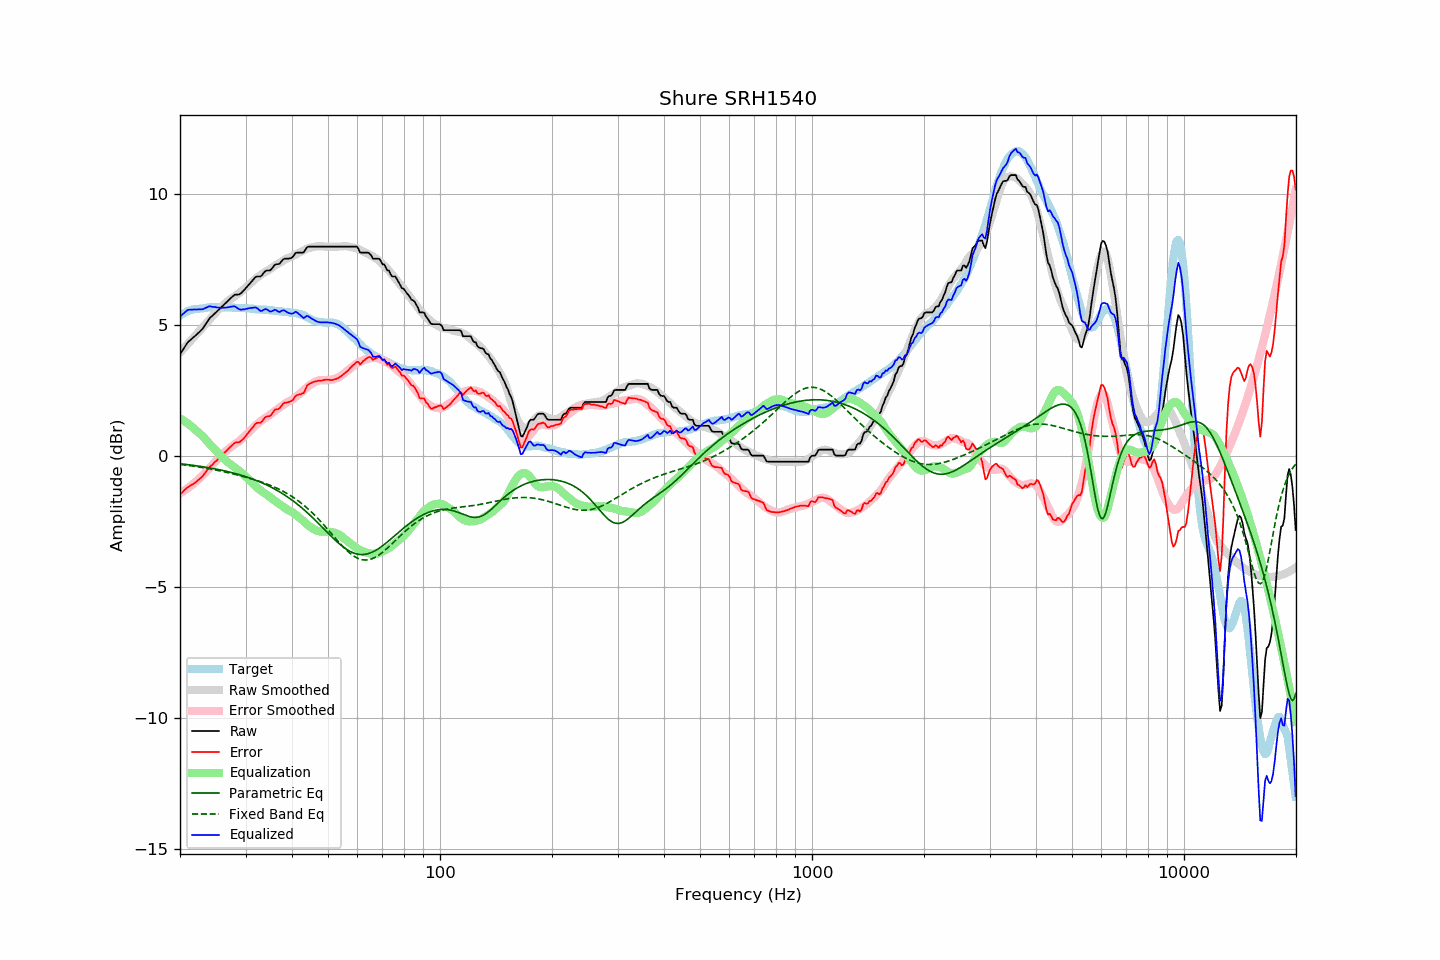

Data behind this chart, as committed beside it:
frequency, raw, error, smoothed, error_smoothed, equalization, parametric_eq, fixed_band_eq, equalized_raw, equalized_smoothed, target
20.00, 3.89, -1.47, 3.95, -1.43, 1.43, -0.30, -0.33, 5.32, 5.38, 5.36
20.20, 3.98, -1.42, 4.01, -1.40, 1.40, -0.31, -0.33, 5.37, 5.41, 5.40
20.40, 4.07, -1.36, 4.08, -1.36, 1.36, -0.31, -0.34, 5.43, 5.44, 5.43
20.61, 4.17, -1.29, 4.15, -1.31, 1.31, -0.32, -0.35, 5.48, 5.46, 5.46
20.81, 4.26, -1.24, 4.22, -1.27, 1.27, -0.33, -0.36, 5.53, 5.49, 5.50
21.02, 4.35, -1.19, 4.28, -1.23, 1.23, -0.34, -0.36, 5.58, 5.51, 5.54
21.23, 4.40, -1.15, 4.35, -1.18, 1.18, -0.34, -0.37, 5.58, 5.53, 5.55
21.44, 4.45, -1.12, 4.42, -1.13, 1.13, -0.35, -0.38, 5.58, 5.55, 5.57
21.66, 4.51, -1.08, 4.49, -1.08, 1.08, -0.36, -0.39, 5.59, 5.57, 5.59
21.87, 4.56, -1.04, 4.56, -1.03, 1.03, -0.37, -0.40, 5.59, 5.59, 5.60
22.09, 4.61, -1.00, 4.63, -0.98, 0.98, -0.38, -0.41, 5.59, 5.60, 5.61
22.31, 4.67, -0.94, 4.69, -0.92, 0.92, -0.39, -0.42, 5.59, 5.62, 5.61
22.54, 4.73, -0.89, 4.76, -0.87, 0.87, -0.39, -0.43, 5.59, 5.63, 5.62
22.76, 4.79, -0.84, 4.83, -0.81, 0.81, -0.40, -0.44, 5.60, 5.63, 5.63
22.99, 4.85, -0.78, 4.89, -0.75, 0.75, -0.41, -0.45, 5.60, 5.64, 5.63
23.22, 4.94, -0.70, 4.96, -0.69, 0.69, -0.42, -0.46, 5.62, 5.65, 5.64
23.45, 5.03, -0.62, 5.03, -0.62, 0.62, -0.43, -0.47, 5.65, 5.65, 5.65
23.69, 5.13, -0.53, 5.10, -0.55, 0.55, -0.44, -0.48, 5.68, 5.66, 5.66
23.92, 5.22, -0.45, 5.18, -0.49, 0.49, -0.45, -0.49, 5.71, 5.66, 5.67
24.16, 5.29, -0.39, 5.25, -0.42, 0.42, -0.47, -0.50, 5.71, 5.67, 5.68
24.40, 5.34, -0.35, 5.32, -0.35, 0.35, -0.48, -0.51, 5.69, 5.67, 5.69
24.65, 5.40, -0.28, 5.39, -0.29, 0.29, -0.49, -0.53, 5.68, 5.67, 5.68
24.89, 5.46, -0.22, 5.45, -0.22, 0.22, -0.50, -0.54, 5.68, 5.68, 5.68
25.14, 5.51, -0.17, 5.52, -0.16, 0.16, -0.51, -0.55, 5.67, 5.68, 5.68
25.39, 5.57, -0.11, 5.58, -0.09, 0.09, -0.52, -0.56, 5.66, 5.68, 5.68
25.65, 5.63, -0.05, 5.65, -0.03, 0.03, -0.54, -0.58, 5.66, 5.68, 5.68
25.91, 5.69, 0.03, 5.71, 0.03, -0.03, -0.55, -0.59, 5.65, 5.68, 5.66
26.16, 5.75, 0.08, 5.77, 0.09, -0.09, -0.56, -0.60, 5.66, 5.67, 5.67
26.43, 5.81, 0.14, 5.82, 0.15, -0.15, -0.58, -0.62, 5.66, 5.67, 5.67
26.69, 5.87, 0.20, 5.87, 0.20, -0.20, -0.59, -0.63, 5.67, 5.67, 5.67
26.96, 5.93, 0.26, 5.92, 0.25, -0.25, -0.61, -0.64, 5.67, 5.66, 5.67
27.23, 5.99, 0.32, 5.96, 0.30, -0.30, -0.62, -0.66, 5.68, 5.66, 5.67
27.50, 6.05, 0.38, 6.01, 0.35, -0.35, -0.64, -0.67, 5.70, 5.66, 5.67
27.77, 6.10, 0.44, 6.05, 0.39, -0.39, -0.65, -0.69, 5.71, 5.66, 5.66
28.05, 6.15, 0.49, 6.09, 0.44, -0.44, -0.67, -0.70, 5.71, 5.66, 5.66
28.33, 6.16, 0.52, 6.14, 0.48, -0.48, -0.68, -0.72, 5.68, 5.65, 5.64
28.62, 6.16, 0.51, 6.18, 0.53, -0.53, -0.70, -0.73, 5.63, 5.65, 5.65
28.90, 6.17, 0.52, 6.22, 0.58, -0.58, -0.72, -0.75, 5.59, 5.65, 5.65
29.19, 6.21, 0.57, 6.28, 0.63, -0.63, -0.74, -0.77, 5.58, 5.65, 5.64
29.48, 6.28, 0.63, 6.33, 0.69, -0.69, -0.76, -0.78, 5.59, 5.64, 5.65
29.78, 6.34, 0.69, 6.38, 0.74, -0.74, -0.78, -0.80, 5.59, 5.64, 5.65
30.08, 6.41, 0.76, 6.43, 0.80, -0.80, -0.80, -0.82, 5.61, 5.63, 5.65
30.38, 6.48, 0.85, 6.48, 0.85, -0.85, -0.82, -0.83, 5.62, 5.63, 5.63
30.68, 6.55, 0.92, 6.53, 0.91, -0.91, -0.84, -0.85, 5.64, 5.62, 5.63
30.99, 6.62, 1.00, 6.59, 0.97, -0.97, -0.86, -0.87, 5.65, 5.62, 5.62
31.30, 6.69, 1.07, 6.65, 1.04, -1.04, -0.88, -0.89, 5.65, 5.62, 5.62
31.61, 6.76, 1.14, 6.71, 1.10, -1.10, -0.90, -0.91, 5.66, 5.61, 5.62
31.93, 6.83, 1.23, 6.77, 1.16, -1.16, -0.93, -0.93, 5.67, 5.61, 5.60
32.24, 6.85, 1.26, 6.81, 1.21, -1.21, -0.95, -0.94, 5.64, 5.60, 5.59
32.57, 6.85, 1.26, 6.86, 1.26, -1.26, -0.98, -0.96, 5.58, 5.59, 5.59
32.89, 6.85, 1.26, 6.90, 1.31, -1.31, -1.00, -0.99, 5.53, 5.59, 5.59
33.22, 6.90, 1.31, 6.95, 1.36, -1.36, -1.03, -1.01, 5.54, 5.58, 5.59
33.55, 6.98, 1.40, 6.98, 1.40, -1.40, -1.06, -1.03, 5.58, 5.58, 5.58
33.89, 7.05, 1.47, 7.02, 1.44, -1.44, -1.08, -1.05, 5.61, 5.57, 5.58
34.23, 7.08, 1.50, 7.05, 1.48, -1.48, -1.11, -1.07, 5.60, 5.57, 5.58
34.57, 7.08, 1.51, 7.09, 1.53, -1.53, -1.14, -1.10, 5.55, 5.56, 5.57
34.92, 7.08, 1.52, 7.13, 1.57, -1.57, -1.17, -1.12, 5.51, 5.56, 5.56
35.27, 7.14, 1.58, 7.17, 1.62, -1.62, -1.20, -1.15, 5.52, 5.55, 5.56
35.62, 7.22, 1.67, 7.22, 1.67, -1.67, -1.24, -1.17, 5.55, 5.55, 5.55
35.97, 7.30, 1.76, 7.26, 1.72, -1.72, -1.27, -1.20, 5.58, 5.54, 5.54
... 635 more rows
